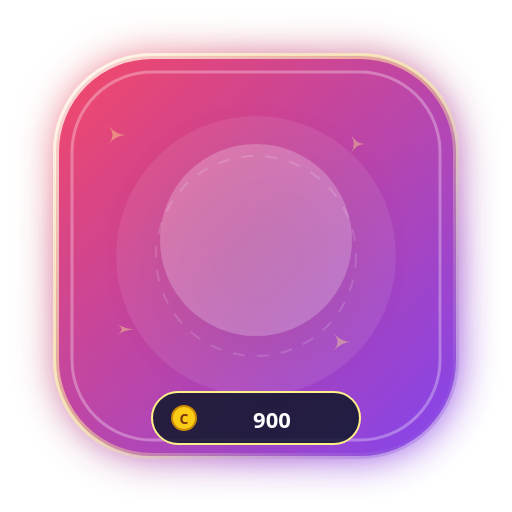
t = 0.00 s
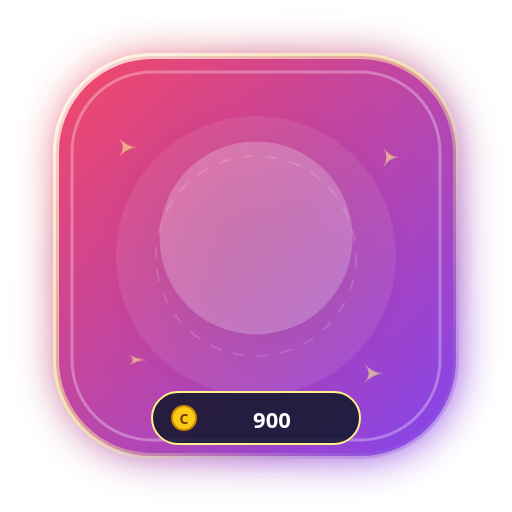
t = 0.40 s
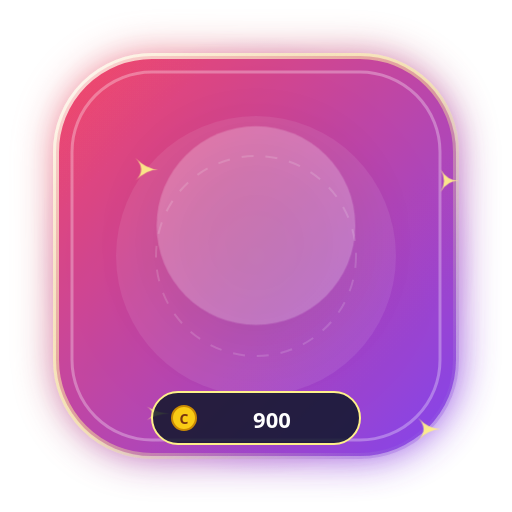
t = 1.20 s
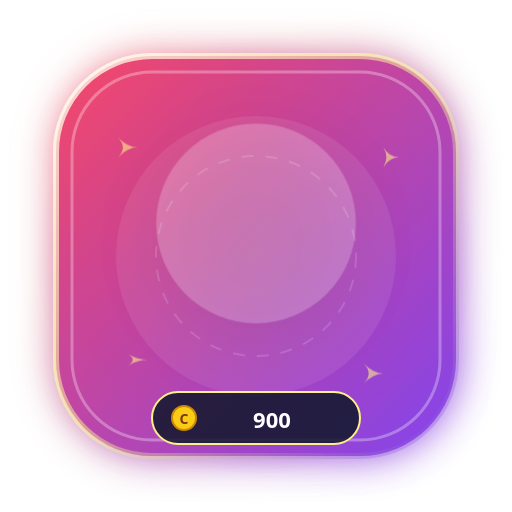
t = 1.60 s
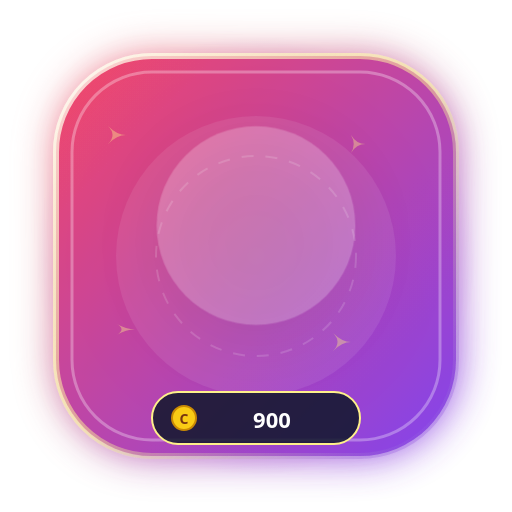
t = 2.00 s
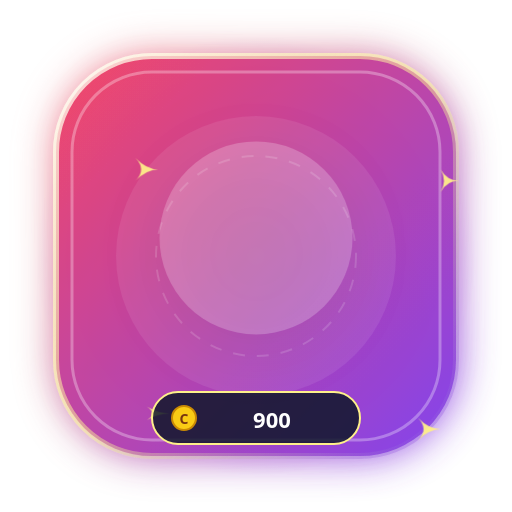
t = 2.80 s

The animated SVG that drew these frames (rendered in a browser with its animation timeline set to each time). Animation: 4 CSS @keyframes rules; one cycle of 3.20 s, repeats indefinitely.

<svg xmlns="http://www.w3.org/2000/svg" viewBox="0 0 256 256" width="256" height="256" fill="none">
  <defs>
    <linearGradient id="g_supernova_blast_wave_bg" x1="0%" y1="0%" x2="100%" y2="100%">
      <stop offset="0%" stop-color="#f43f5e" />
      <stop offset="100%" stop-color="#7c3aed" />
    </linearGradient>
    <radialGradient id="g_supernova_blast_wave_halo" cx="50%" cy="50%" r="50%">
      <stop offset="0%" stop-color="#fef08a" stop-opacity="0.65" />
      <stop offset="60%" stop-color="#f43f5e" stop-opacity="0.25" />
      <stop offset="100%" stop-color="#7c3aed" stop-opacity="0" />
    </radialGradient>
    <linearGradient id="g_supernova_blast_wave_border" x1="0%" y1="0%" x2="100%" y2="100%">
      <stop offset="0%" stop-color="#ffffff" stop-opacity="0.8" />
      <stop offset="50%" stop-color="#fef08a" stop-opacity="0.5" />
      <stop offset="100%" stop-color="#7c3aed" stop-opacity="0.3" />
    </linearGradient>
    <filter id="glow_supernova_blast_wave" x="-30%" y="-30%" width="160%" height="160%">
      <feGaussianBlur stdDeviation="10" result="blur" />
      <feComposite in="SourceGraphic" in2="blur" operator="over" />
    </filter>
  </defs>
  
        <style>
          @keyframes floatAnim {
            0%, 100% { transform: translateY(0px) scale(1); }
            50% { transform: translateY(-8px) scale(1.04); }
          }
          @keyframes pulseGlow {
            0%, 100% { filter: drop-shadow(0 0 12px rgba(255,255,255,0.45)); opacity: 0.95; }
            50% { filter: drop-shadow(0 0 24px rgba(255,215,0,0.8)); opacity: 1; }
          }
          @keyframes spinSlow {
            0% { transform: rotate(0deg); }
            100% { transform: rotate(360deg); }
          }
          @keyframes shimmer {
            0% { opacity: 0.4; transform: scale(0.9); }
            50% { opacity: 1; transform: scale(1.15); }
            100% { opacity: 0.4; transform: scale(0.9); }
          }
          .anim-content { animation: floatAnim 3.2s ease-in-out infinite; transform-origin: center; }
          .anim-glow { animation: pulseGlow 2.5s ease-in-out infinite; }
          .anim-star { animation: shimmer 2s ease-in-out infinite; }
        </style>
        
  
  <!-- Outer Ambient Radial Aura -->
  <circle cx="128" cy="128" r="110" fill="url(#g_supernova_blast_wave_halo)" />

  <!-- Shield Base Card (Rounded Hexagon / Rounded Rect) -->
  <rect x="28" y="28" width="200" height="200" rx="48" fill="url(#g_supernova_blast_wave_bg)" stroke="url(#g_supernova_blast_wave_border)" stroke-width="3" filter="url(#glow_supernova_blast_wave)" opacity="0.95" />

  <!-- Inner Shimmer Layer -->
  <rect x="36" y="36" width="184" height="184" rx="40" fill="none" stroke="#ffffff" stroke-width="1.5" stroke-opacity="0.3" />
  
  <!-- Decorative Background Elements -->
  <circle cx="128" cy="128" r="70" fill="#ffffff" fill-opacity="0.08" />
  <circle cx="128" cy="128" r="50" fill="none" stroke="#ffffff" stroke-opacity="0.15" stroke-dasharray="6 6" />

  <!-- Floating Sparkles -->
  <g class="anim-star" fill="#fef08a">
    <path d="M 60 70 Q 65 75 70 75 Q 65 75 60 80 Q 65 75 60 70 Z" />
    <path d="M 195 75 Q 198 80 203 80 Q 198 80 195 85 Q 198 80 195 75 Z" />
    <path d="M 185 185 Q 190 190 195 190 Q 190 190 185 195 Q 190 190 185 185 Z" />
    <path d="M 65 180 Q 70 183 75 183 Q 70 183 65 186 Q 70 183 65 180 Z" />
  </g>

  <!-- Central Visual Glyph / Art -->
  <g class="anim-content" id="artwork">
    <circle cx="128" cy="120" r="48" fill="#ffffff" fill-opacity="0.22" filter="drop-shadow(0 8px 16px rgba(0,0,0,0.3))" />
    <text x="128" y="142" font-family="'Apple Color Emoji', 'Segoe UI Emoji', 'Noto Color Emoji', sans-serif" font-size="58" text-anchor="middle" filter="drop-shadow(0 4px 8px rgba(0,0,0,0.4))">
      💥
    </text>
  </g>

  <!-- Bottom Coin Value Pill -->
  <g id="price-tag">
    <rect x="76" y="196" width="104" height="26" rx="13" fill="#0f172a" fill-opacity="0.85" stroke="#fef08a" stroke-width="1" />
    <circle cx="92" cy="209" r="6" fill="#facc15" stroke="#ca8a04" stroke-width="1" />
    <text x="92" y="212" font-family="system-ui, sans-serif" font-size="7" font-weight="900" fill="#78350f" text-anchor="middle">C</text>
    <text x="136" y="214" font-family="system-ui, -apple-system, sans-serif" font-size="11" font-weight="800" fill="#ffffff" text-anchor="middle">
      900
    </text>
  </g>
</svg>
